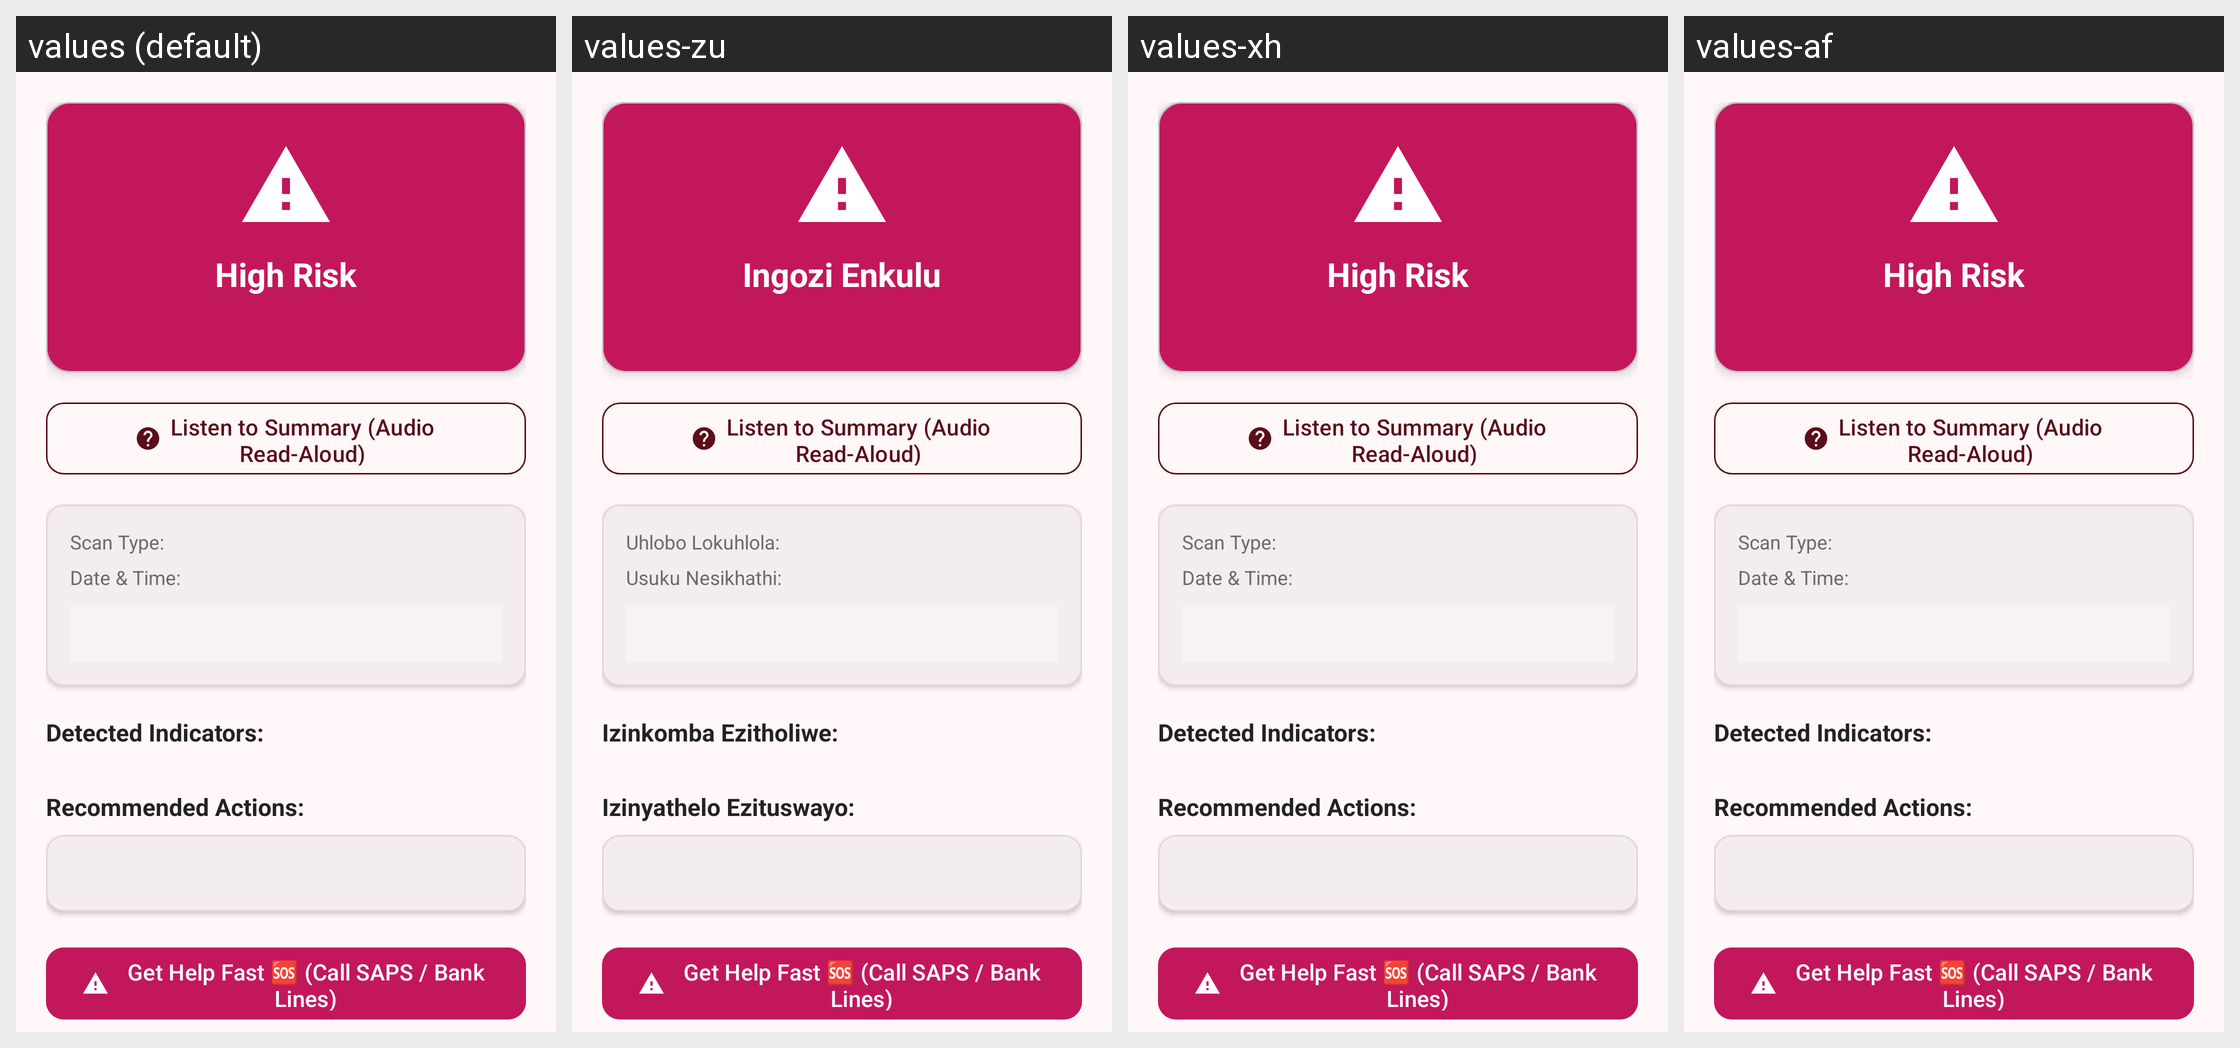

Locale-by-locale string values for the Android screen shown in this grid:
Android screen res/layout/fragment_scan_result.xml rendered under 4 locales, left to right: values (default), values-zu, values-xh, values-af. Device: Nexus 5 (rendered at 1080×1920; each locale shown at half size, 540×960, under a caption strip naming it); theme Theme.Qaphela.
Strings drawn on this screen, with the default value and each locale's value (text and hints the layout hard-codes, and strings that could not be matched under every locale, appear in the picture but are not listed):

risk_high
  values: High Risk
  values-zu: Ingozi Enkulu
  values-xh: High Risk  [not translated; the default value is used]
  values-af: High Risk  [not translated; the default value is used]

result_scan_type
  values: Scan Type:
  values-zu: Uhlobo Lokuhlola:
  values-xh: Scan Type:  [not translated; the default value is used]
  values-af: Scan Type:  [not translated; the default value is used]

result_timestamp
  values: Date & Time:
  values-zu: Usuku Nesikhathi:
  values-xh: Date & Time:  [not translated; the default value is used]
  values-af: Date & Time:  [not translated; the default value is used]

result_detected_indicators
  values: Detected Indicators:
  values-zu: Izinkomba Ezitholiwe:
  values-xh: Detected Indicators:  [not translated; the default value is used]
  values-af: Detected Indicators:  [not translated; the default value is used]

result_recommended_actions
  values: Recommended Actions:
  values-zu: Izinyathelo Ezituswayo:
  values-xh: Recommended Actions:  [not translated; the default value is used]
  values-af: Recommended Actions:  [not translated; the default value is used]
